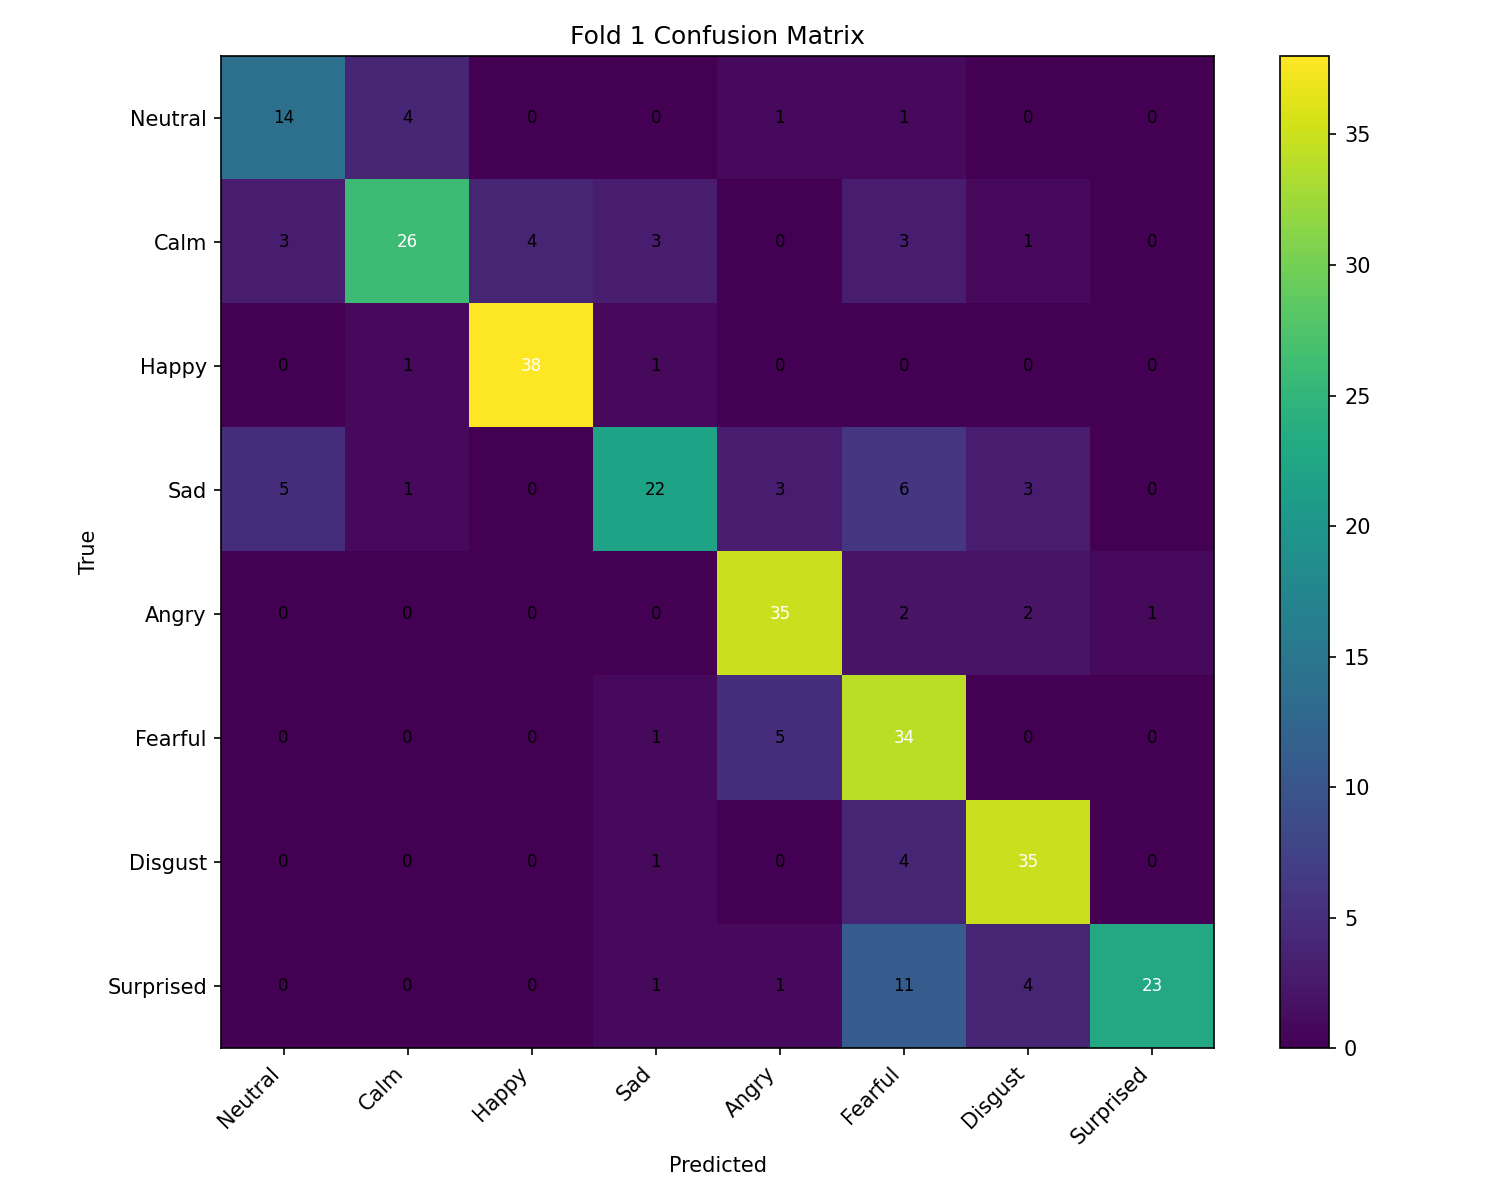

Source data for this figure (header and first rows):
, Neutral, Calm, Happy, Sad, Angry, Fearful, Disgust, Surprised
Neutral, 14, 4, 0, 0, 1, 1, 0, 0
Calm, 3, 26, 4, 3, 0, 3, 1, 0
Happy, 0, 1, 38, 1, 0, 0, 0, 0
Sad, 5, 1, 0, 22, 3, 6, 3, 0
Angry, 0, 0, 0, 0, 35, 2, 2, 1
Fearful, 0, 0, 0, 1, 5, 34, 0, 0
Disgust, 0, 0, 0, 1, 0, 4, 35, 0
Surprised, 0, 0, 0, 1, 1, 11, 4, 23
